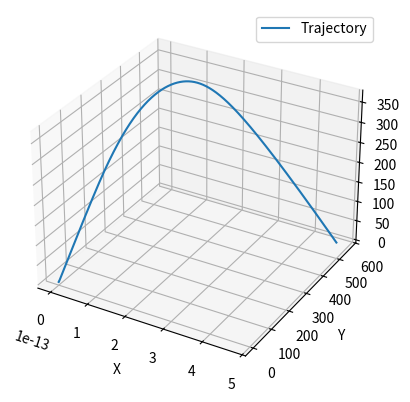

This chart was generated by the following Python code:

import numpy as np
import matplotlib.pyplot as plt
from scipy.integrate import solve_ivp
from mpl_toolkits.mplot3d import Axes3D
import os
from PIL import Image
import matplotlib.animation as animation

# Constants in model
g = 9.792

# Constants
m = 0.733 # max (starting) mass
mass_min = 0.200

# Mass function
def m(t):
    if mass_min + (0.532 * (1.5 - t)) / 1.5 < mass_min:
        return mass_min
    return mass_min + (0.532 * (1.5 - t)) / 1.5

# Thrust function
def thrust(t, t_ignition, t_cutoff, max_thrust):
    if t < t_ignition:
        return max_thrust * (t / t_ignition)
    elif t_ignition <= t <= t_cutoff:
        return max_thrust
    elif t > t_cutoff:
        return 0

# Define parabolic Thrust Curve Function
def parabolic_thrust(x,max_thrust):
    scaling = np.sqrt(max_thrust)/0.75
    parabolic_bracket = (x*scaling - np.sqrt(max_thrust))
    return max(-(parabolic_bracket*parabolic_bracket) + max_thrust,0)

# Constants for thrust function
t_ignition = 0.5
t_cutoff = 10
max_thrust = 250


rho = 1.22264 # air density (kg/m^3) 
CD = 0.697 # coefficient of drag 
A = 0.00456 # cross-sectional area (m^2) 

# Launch angles
theta = np.radians(45) # angle between thrust and the vertical axis in the x-z plane
phi = np.radians(90) # angle between thrust and the vertical axis in the x-y plane

# Constants
CD_x = 0.697  # coefficient of drag in the x-direction
A_x = 0.00456 # cross-sectional area in the x-direction (m^2)

CD_y = 0.697  # coefficient of drag in the y-direction
A_y = 0.00456 # cross-sectional area in the y-direction (m^2)

CD_z = 0.697  # coefficient of drag in the z-direction
A_z = 0.00456 # cross-sectional area in the z-direction (m^2)

tx_ls = []
# ODE function
def f(t, v):
    D_x = -(1/2) * rho * CD_x * A_x * v[3] * v[3]
    D_y = -(1/2) * rho * CD_y * A_y * v[4] * v[4]
    D_z = -(1/2) * rho * CD_z * A_z * v[5] * v[5]
    
    tx_ls.append(v[3:])

    if v[3] < 0:
        D_x = -1 * D_x
    if v[4] < 0:
        D_y = -1 * D_y
    if v[5] < 0:
        D_z = -1 * D_z
        
    T_x = parabolic_thrust(t,max_thrust) * np.cos(theta) * np.cos(phi)
    T_y = parabolic_thrust(t,max_thrust) * np.cos(theta) * np.sin(phi)
    T_z = parabolic_thrust(t,max_thrust) * np.sin(theta)
    

    
    
    return np.array([v[3],\
                     v[4],\
                     v[5],\
                     (1/m(t)) * (T_x + D_x),\
                     (1/m(t)) * (T_y + D_y),\
                     (1/m(t)) * (T_z - m(t) * g + D_z)])


# Initial conditions
yinit = np.array([0, 0, 0, 0, 0, 0])

t_max = 20
t = np.linspace(0, t_max, t_max * 100)

# Solve ODE
y = solve_ivp(f, [0, t_max], yinit, t_eval=t, method='RK45')

# Plot the solutions in 3D
fig = plt.figure()
ax = fig.add_subplot(111, projection='3d')
ax.plot(y.y[0], y.y[1], y.y[2], label='Trajectory')
ax.set_xlabel('X')
ax.set_ylabel('Y')
ax.set_zlabel('Z')
ax.legend()

# Animation function
#def animate(i):
#    ax.view_init(elev=30., azim=3.6 * i)

# Create an animation object
#ani = animation.FuncAnimation(fig, animate, frames=100, interval=50)

# Save the animation as a GIF
#ani.save("3d_plot_animation.gif", writer="imagemagick", fps=15)






plt.show()
print(tx_ls)
